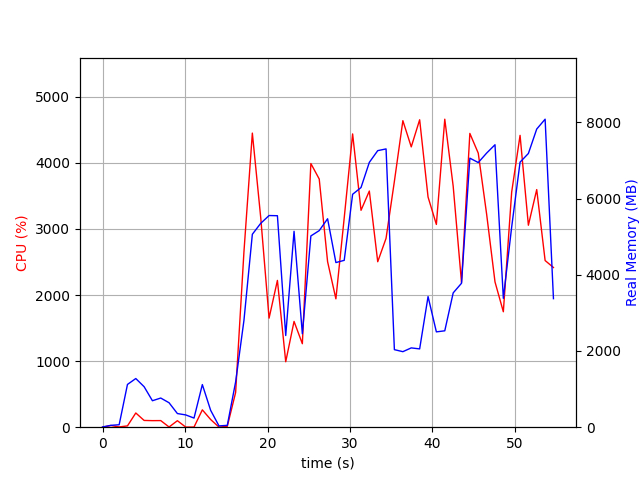

Source data for this figure (header and first rows):
elapsed_time, nproc, cpu, mem_real, mem_virtual
4.0531158447265625e-05, 1, 0.0, 6.613, 3186
1.006, 2, 25.8, 48.76, 154
2.014, 2, 4.0, 64.51, 168.5
3.022, 6, 19.8, 1122, 4227
4.03, 6, 215.1, 1277, 4502
5.039, 5, 102.3, 1063, 3920
6.047, 3, 99.2, 694.5, 2877
7.054, 3, 100.1, 765.5, 2989
8.064, 5, 3.0, 641.4, 3313
9.074, 3, 98.2, 358, 2433
10.08, 3, 2.0, 322.5, 2387
11.09, 3, 2.0, 239.6, 2301
12.1, 8, 262.6, 1118, 4547
13.11, 4, 116.1, 442.3, 2833
14.12, 2, 1.0, 33.94, 3233
15.13, 2, 13.9, 48.7, 193.2
16.13, 1, 524.8, 1187, 8148
17.14, 1, 2655, 2803, 8148
18.16, 1, 4450, 5063, 11219
19.18, 1, 3168, 5351, 11341
20.19, 1, 1650, 5555, 11341
21.2, 1, 2221, 5550, 12621
22.21, 1, 990.6, 2406, 12685
23.22, 1, 1600, 5141, 17805
24.22, 1, 1263, 2452, 23961
25.26, 1, 3989, 5019, 24624
26.27, 1, 3755, 5159, 24812
27.28, 1, 2505, 5470, 24812
28.29, 1, 1942, 4321, 26956
29.3, 1, 3168, 4379, 24908
30.32, 1, 4437, 6113, 25230
31.34, 1, 3282, 6289, 25230
32.34, 1, 3573, 6950, 25230
33.36, 1, 2504, 7258, 25230
34.37, 1, 2858, 7303, 25230
35.38, 1, 3720, 2035, 23182
36.41, 1, 4638, 1982, 23182
37.42, 1, 4241, 2081, 23182
38.44, 1, 4652, 2055, 23182
39.46, 1, 3482, 3428, 27278
40.47, 1, 3068, 2502, 28302
41.49, 1, 4660, 2530, 28302
42.51, 1, 3646, 3525, 31374
43.52, 1, 2188, 3777, 29326
44.53, 1, 4445, 7061, 29458
45.55, 1, 4146, 6945, 35618
46.56, 1, 3223, 7193, 35618
47.58, 1, 2198, 7412, 35618
48.59, 1, 1747, 3381, 35618
49.6, 1, 3556, 5252, 35618
50.62, 1, 4416, 6956, 35796
51.63, 1, 3056, 7183, 35796
52.64, 1, 3595, 7824, 35796
53.65, 1, 2522, 8083, 35796
54.67, 1, 2416, 3373, 40004
